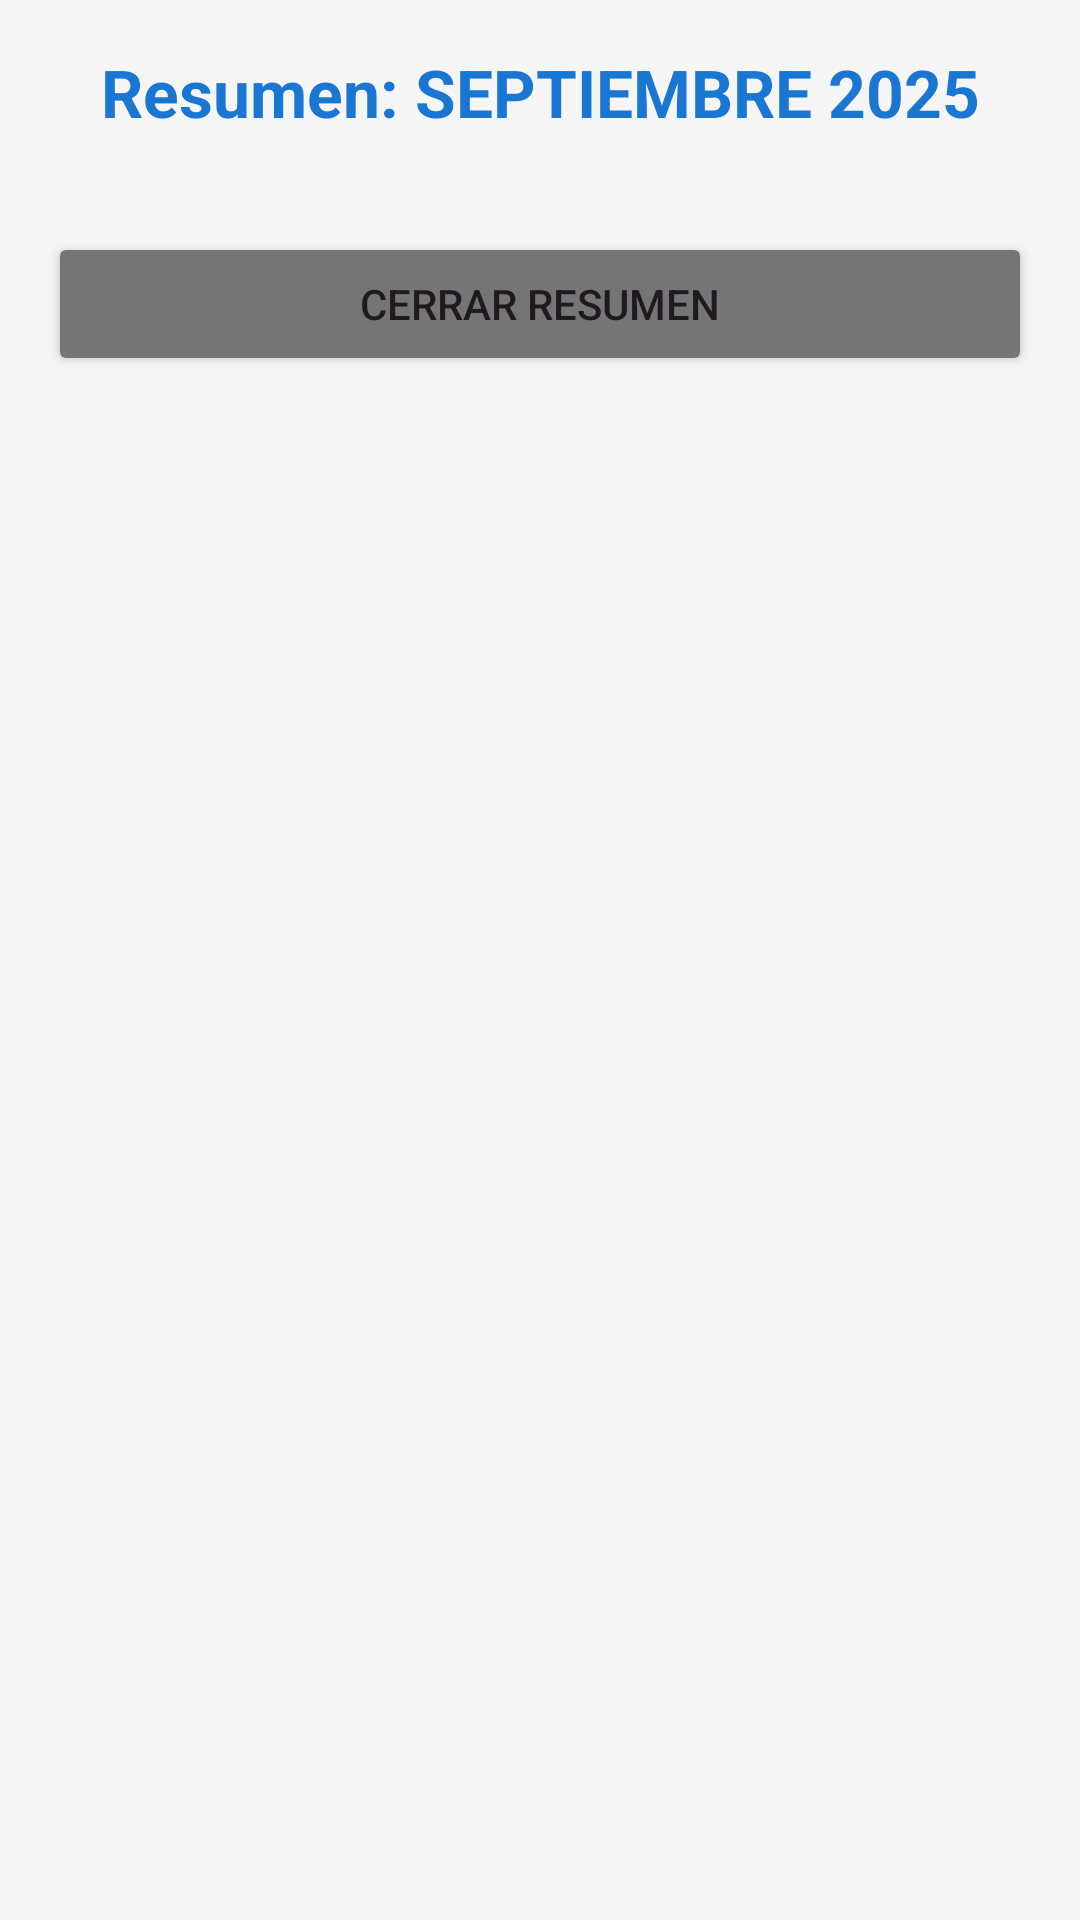

Produce the Android XML layout that renders to this screen, including the resource entries it uses.
<!-- AndroidManifest.xml: application theme Theme.AppClimaRoque -->
<!-- res/layout/activity_month_summary.xml -->
<?xml version="1.0" encoding="utf-8"?>
<ScrollView xmlns:android="http://schemas.android.com/apk/res/android"
    android:layout_width="match_parent"
    android:layout_height="match_parent"
    android:background="#F5F5F5">

    <LinearLayout
        android:layout_width="match_parent"
        android:layout_height="wrap_content"
        android:orientation="vertical"
        android:padding="16dp">

        <TextView
            android:id="@+id/tvSummaryTitle"
            android:layout_width="match_parent"
            android:layout_height="wrap_content"
            android:layout_marginBottom="16dp"
            android:gravity="center"
            android:text="Resumen: SEPTIEMBRE 2025"
            android:textColor="#1976D2"
            android:textSize="22sp"
            android:textStyle="bold" />

        <TextView
            style="@style/SectionTitle"
            android:text="TEMPERATURAS (°C)" />

        <androidx.cardview.widget.CardView style="@style/SummaryCard">

            <LinearLayout
                android:layout_width="match_parent"
                android:layout_height="wrap_content"
                android:orientation="vertical"
                android:padding="12dp">

                <include
                    android:id="@+id/rowTempMax"
                    layout="@layout/item_summary_row" />

                <include
                    android:id="@+id/rowTempMin"
                    layout="@layout/item_summary_row" />

                <include
                    android:id="@+id/rowTempMedia"
                    layout="@layout/item_summary_row" />

            </LinearLayout>
        </androidx.cardview.widget.CardView>

        <TextView
            style="@style/SectionTitle"
            android:text="PRECIPITACIÓN / LLUVIA (mm)" />

        <androidx.cardview.widget.CardView style="@style/SummaryCard">

            <LinearLayout
                android:layout_width="match_parent"
                android:layout_height="wrap_content"
                android:orientation="vertical"
                android:padding="12dp">

                <include
                    android:id="@+id/rowLluviaTotal"
                    layout="@layout/item_summary_row" />

                <include
                    android:id="@+id/rowLluviaMedia"
                    layout="@layout/item_summary_row" />

                <include
                    android:id="@+id/rowLluviaMax24"
                    layout="@layout/item_summary_row" />

                <include
                    android:id="@+id/rowLluviaMin24"
                    layout="@layout/item_summary_row" />

            </LinearLayout>
        </androidx.cardview.widget.CardView>

        <TextView
            style="@style/SectionTitle"
            android:text="EVAPORACIÓN (mm)" />

        <androidx.cardview.widget.CardView style="@style/SummaryCard">

            <LinearLayout
                android:layout_width="match_parent"
                android:layout_height="wrap_content"
                android:orientation="vertical"
                android:padding="12dp">

                <include
                    android:id="@+id/rowEvapTotal"
                    layout="@layout/item_summary_row" />

                <include
                    android:id="@+id/rowEvapMedia"
                    layout="@layout/item_summary_row" />

                <include
                    android:id="@+id/rowEvapMax"
                    layout="@layout/item_summary_row" />

                <include
                    android:id="@+id/rowEvapMin"
                    layout="@layout/item_summary_row" />

            </LinearLayout>
        </androidx.cardview.widget.CardView>

        <TextView
            style="@style/SectionTitle"
            android:text="NÚMERO DE DÍAS CON..." />

        <androidx.cardview.widget.CardView style="@style/SummaryCard">

            <LinearLayout
                android:layout_width="match_parent"
                android:layout_height="wrap_content"
                android:orientation="vertical"
                android:padding="12dp">

                <include
                    android:id="@+id/rowDiasLluvia"
                    layout="@layout/item_summary_row" />

                <include
                    android:id="@+id/rowDiasLluviaInap"
                    layout="@layout/item_summary_row" />

                <include
                    android:id="@+id/rowDiasNiebla"
                    layout="@layout/item_summary_row" />

                <include
                    android:id="@+id/rowDiasTempestad"
                    layout="@layout/item_summary_row" />

                <include
                    android:id="@+id/rowDiasNieve"
                    layout="@layout/item_summary_row" />

                <include
                    android:id="@+id/rowDiasGranizo"
                    layout="@layout/item_summary_row" />

            </LinearLayout>
        </androidx.cardview.widget.CardView>

        <TextView
            style="@style/SectionTitle"
            android:text="ESTADO DEL CIELO (DÍAS)" />

        <androidx.cardview.widget.CardView style="@style/SummaryCard">

            <LinearLayout
                android:layout_width="match_parent"
                android:layout_height="wrap_content"
                android:orientation="vertical"
                android:padding="12dp">

                <include
                    android:id="@+id/rowCieloDespejado"
                    layout="@layout/item_summary_row" />

                <include
                    android:id="@+id/rowCieloMedio"
                    layout="@layout/item_summary_row" />

                <include
                    android:id="@+id/rowCieloNublado"
                    layout="@layout/item_summary_row" />

            </LinearLayout>
        </androidx.cardview.widget.CardView>

        <Button
            android:id="@+id/btnBack"
            android:layout_width="match_parent"
            android:layout_height="wrap_content"
            android:layout_marginTop="16dp"
            android:backgroundTint="#757575"
            android:text="Cerrar Resumen" />

    </LinearLayout>
</ScrollView>
<!-- res/layout/item_summary_row.xml (included above) -->
<?xml version="1.0" encoding="utf-8"?>
<LinearLayout xmlns:android="http://schemas.android.com/apk/res/android"
    android:layout_width="match_parent"
    android:layout_height="wrap_content"
    android:orientation="horizontal"
    android:paddingVertical="4dp">

    <TextView
        android:id="@+id/tvLabel"
        android:layout_width="0dp"
        android:layout_height="wrap_content"
        android:layout_weight="1"
        android:text="Etiqueta:"
        android:textColor="#424242"
        android:textStyle="bold" />

    <TextView
        android:id="@+id/tvValue"
        android:layout_width="wrap_content"
        android:layout_height="wrap_content"
        android:text="-- / --"
        android:textColor="#000000" />
</LinearLayout>
<!-- resources referenced by this layout -->
<resources>
  <style name="Theme.AppClimaRoque" parent="Base.Theme.AppClimaRoque" />
  <style name="Base.Theme.AppClimaRoque" parent="Theme.Material3.DayNight.NoActionBar">
          
          
      </style>
</resources>
